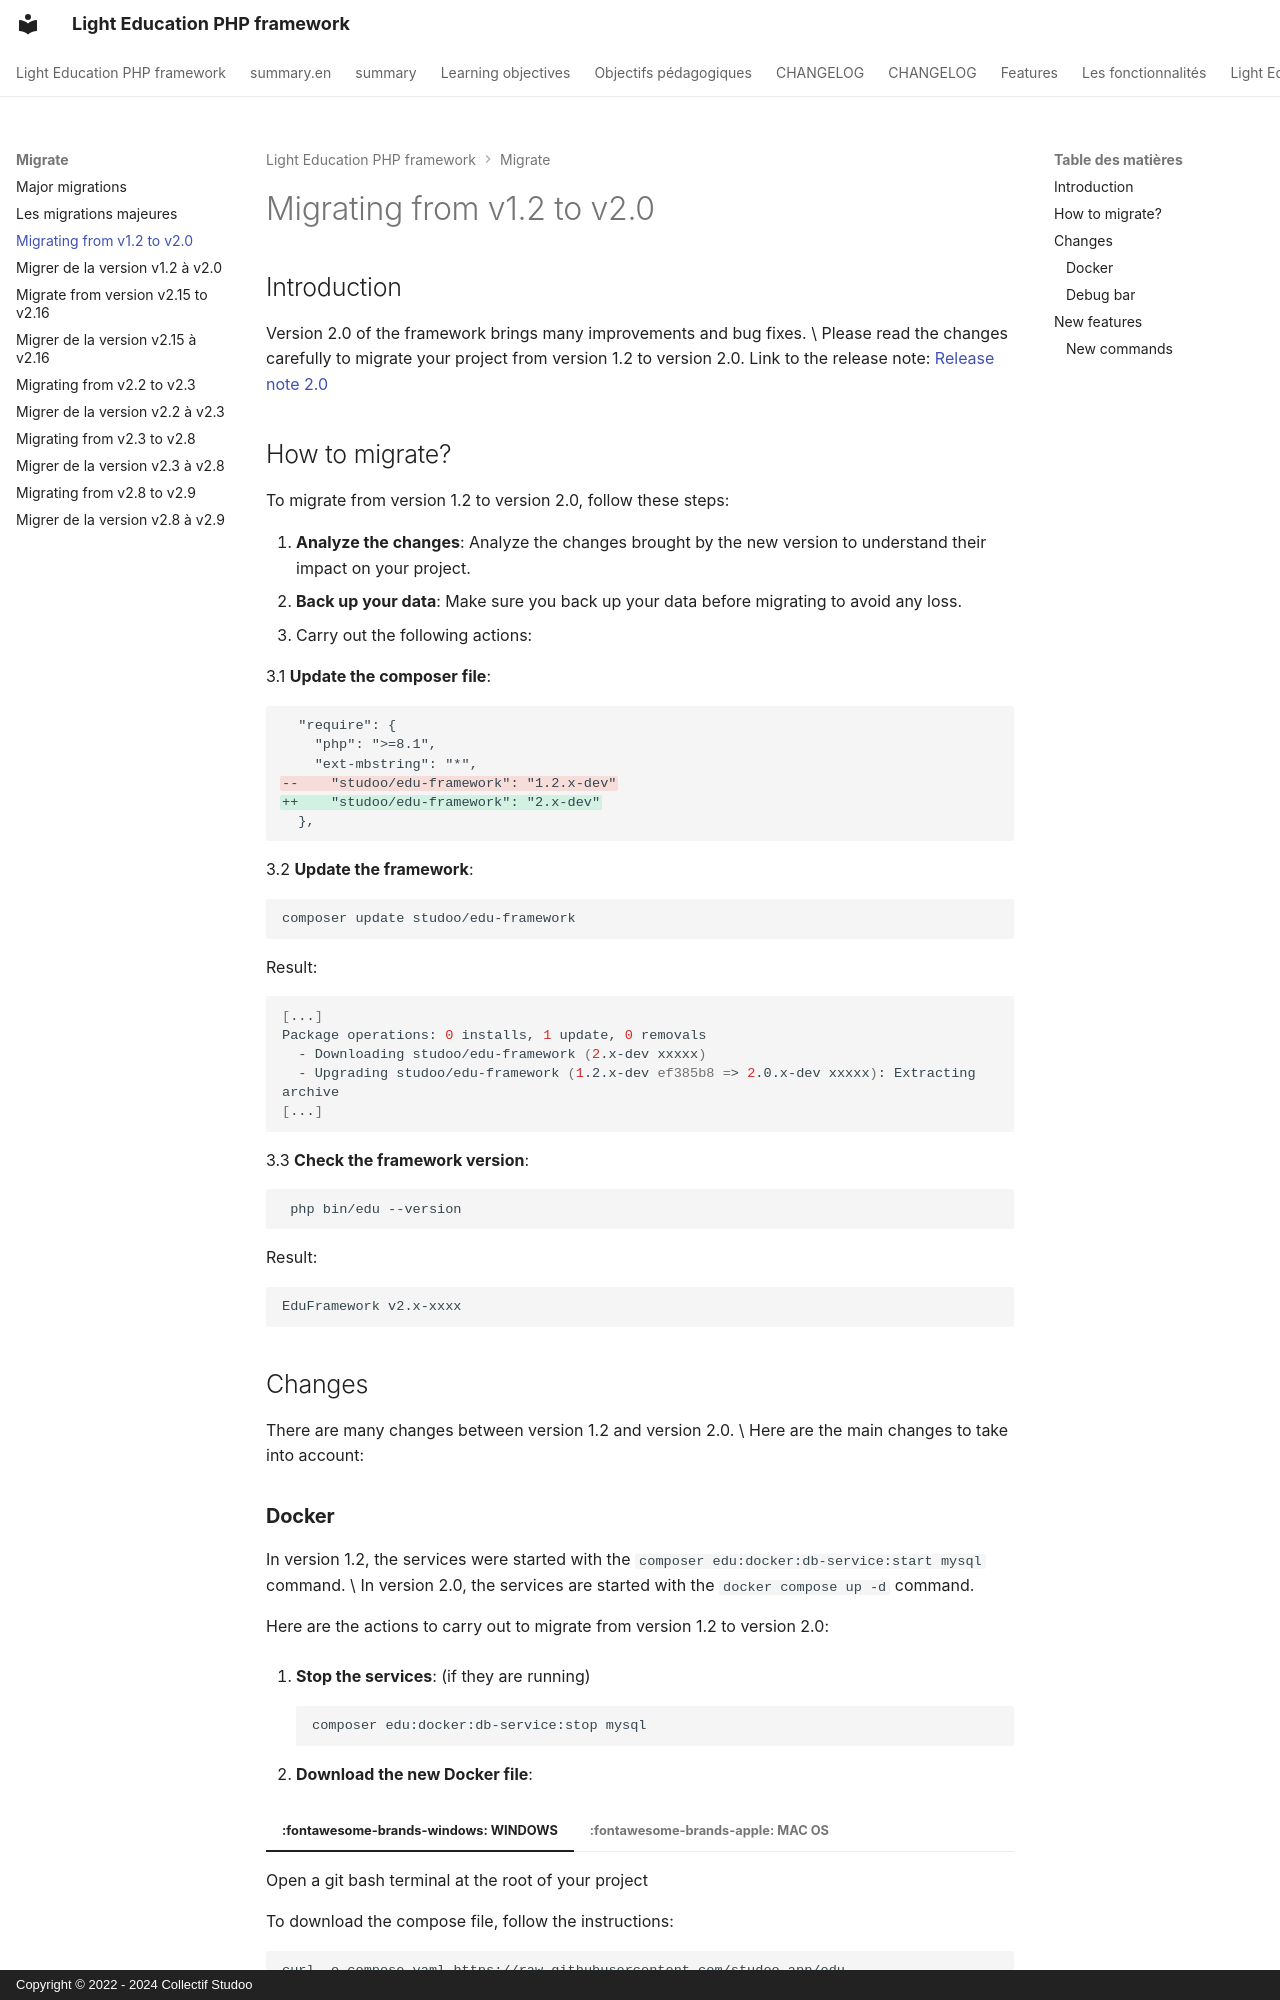

repository: studoo-app/edu-framework · page: migrate/migration-1_2-2_0.en/index.html · generator: mkdocs · copyright: Copyright © 2022 - 2024 Collectif Studoo

# Migrating from v1.2 to v2.0

## Introduction
Version 2.0 of the framework brings many improvements and bug fixes. \
Please read the changes carefully to migrate your project from version 1.2 to version 2.0.
Link to the release note: [Release note 2.0](../changelog.md#v200-06042024)

## How to migrate?
To migrate from version 1.2 to version 2.0, follow these steps:

1. **Analyze the changes**: Analyze the changes brought by the new version to understand their impact on your project.
2. **Back up your data**: Make sure you back up your data before migrating to avoid any loss.
3. Carry out the following actions: 

3.1 **Update the composer file**:
```diff
  "require": {
    "php": ">=8.1",
    "ext-mbstring": "*",
--    "studoo/edu-framework": "1.2.x-dev"
++    "studoo/edu-framework": "2.x-dev"
  },
```

3.2 **Update the framework**:
```Bash
composer update studoo/edu-framework
```

Result:
```bash
[...]
Package operations: 0 installs, 1 update, 0 removals
  - Downloading studoo/edu-framework (2.x-dev xxxxx)
  - Upgrading studoo/edu-framework (1.2.x-dev ef385b8 => 2.0.x-dev xxxxx): Extracting archive
[...]
```

3.3 **Check the framework version**:
```Bash
 php bin/edu --version
```

Result:
```bash
EduFramework v2.x-xxxx
```

## Changes
There are many changes between version 1.2 and version 2.0. \
Here are the main changes to take into account:
